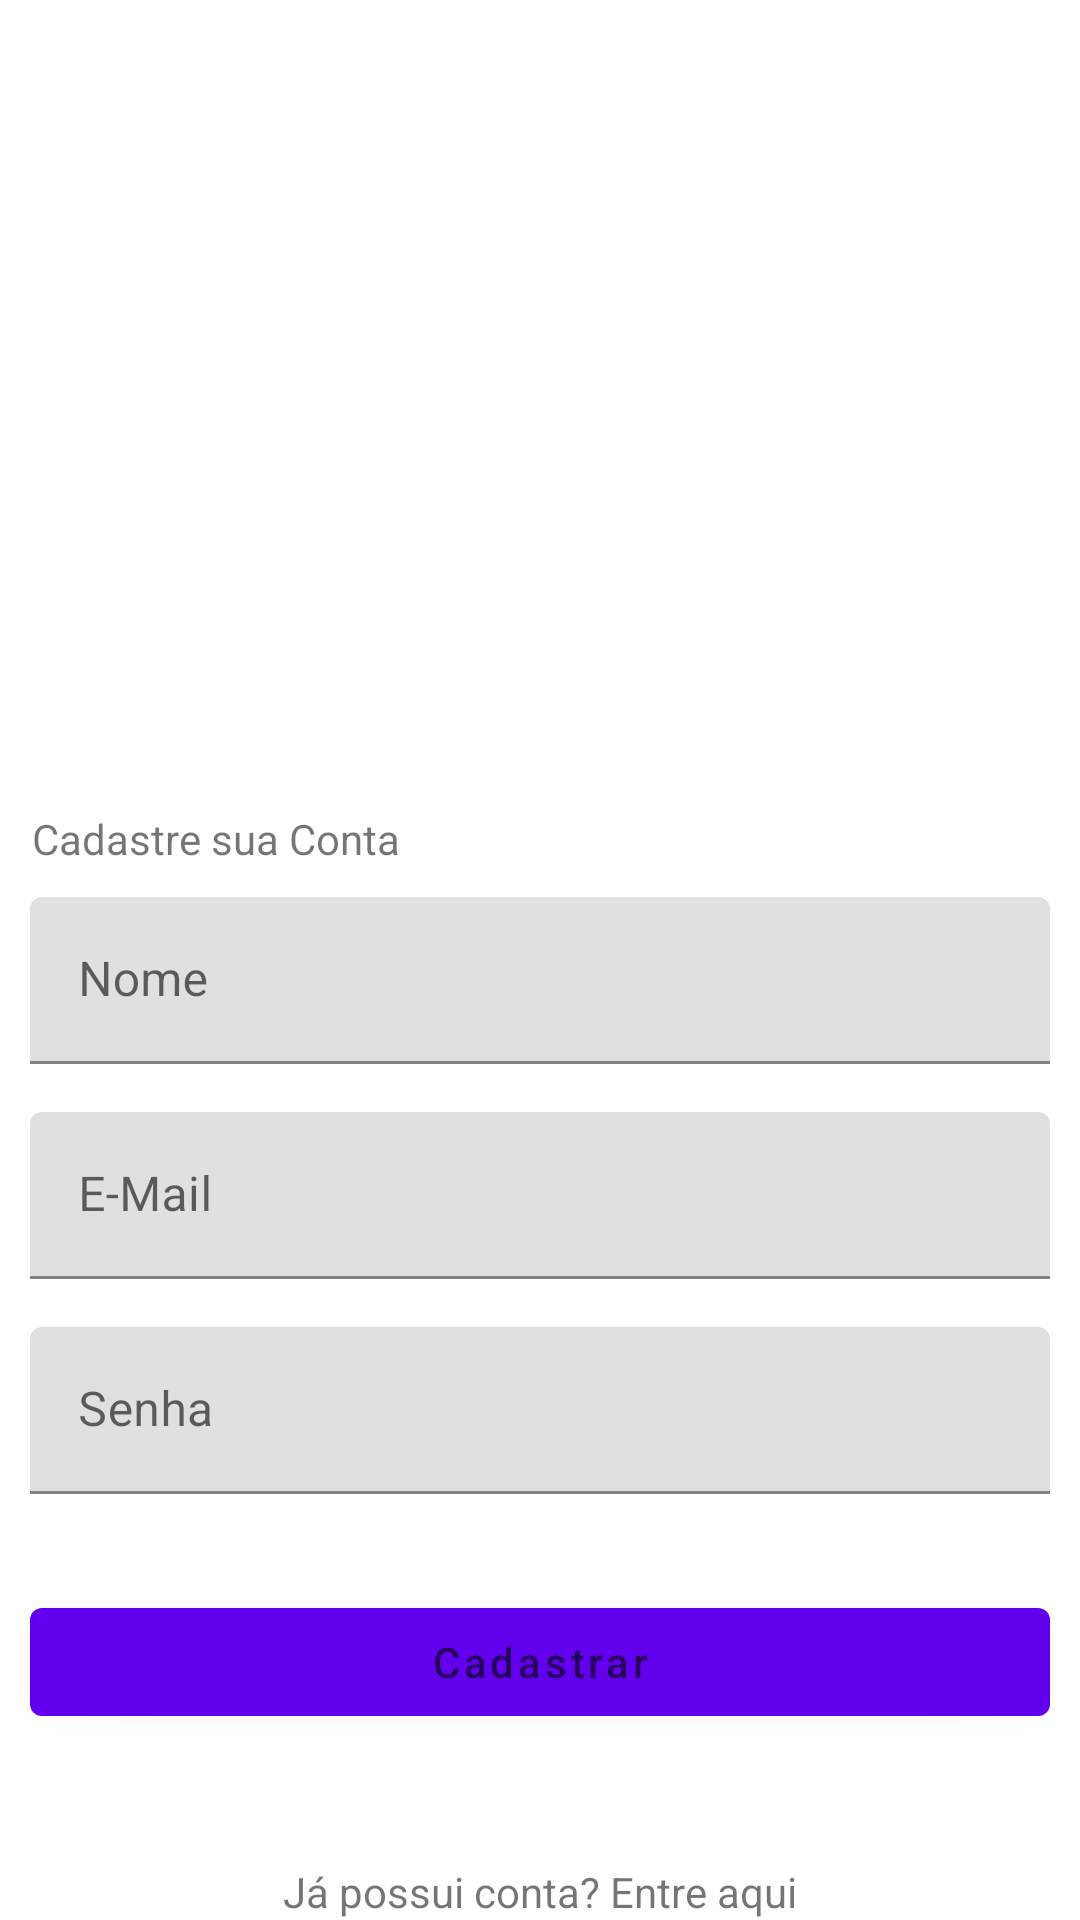

Layout XML and referenced resources for this Android screen:
<!-- AndroidManifest.xml: application theme Theme.UNAERPDesafio5Etapa -->
<!-- res/layout/cadastro.xml -->
<?xml version="1.0" encoding="utf-8"?>
<RelativeLayout xmlns:android="http://schemas.android.com/apk/res/android"
    xmlns:tools="http://schemas.android.com/tools"
    android:layout_width="match_parent"
    android:layout_height="match_parent"
    xmlns:app="http://schemas.android.com/apk/res-auto"
    android:layout_marginHorizontal="16dp"
    android:layout_marginVertical="16dp"
    android:orientation="vertical"
    tools:context=".MainActivity">

    <ImageView
        android:id="@+id/appLogo"
        android:layout_width="200dp"
        android:layout_height="200dp"
        android:layout_alignParentTop="true"
        android:layout_centerHorizontal="true"
        android:layout_marginTop="50dp"
        android:contentDescription="@string/app_image_description"
        android:src="@mipmap/ic_launcher" />

    <TextView
        android:id="@+id/cadastro_message"
        android:layout_width="wrap_content"
        android:layout_height="wrap_content"
        android:layout_below="@+id/appLogo"
        android:layout_marginStart="10.5dp"
        android:layout_marginTop="20dp"
        android:text="@string/cadastro_message" />

    <com.google.android.material.textfield.TextInputLayout
        android:id="@+id/name_layout"
        android:layout_width="match_parent"
        android:layout_height="wrap_content"
        android:layout_below="@+id/cadastro_message"
        android:layout_marginTop="10dp"
        android:hint="@string/input_name"
        android:paddingHorizontal="10dp">

        <com.google.android.material.textfield.TextInputEditText
            android:id="@+id/name_input"
            android:layout_width="match_parent"
            android:layout_height="wrap_content" />

    </com.google.android.material.textfield.TextInputLayout>

    <com.google.android.material.textfield.TextInputLayout
        android:id="@+id/mail_layout"
        android:layout_width="match_parent"
        android:layout_height="wrap_content"
        android:layout_below="@+id/name_layout"
        android:layout_marginTop="16dp"
        android:hint="@string/input_mail"
        android:paddingHorizontal="10dp">

        <com.google.android.material.textfield.TextInputEditText
            android:id="@+id/mail_input"
            android:layout_width="match_parent"
            android:layout_height="wrap_content" />

    </com.google.android.material.textfield.TextInputLayout>

    <com.google.android.material.textfield.TextInputLayout
        android:id="@+id/password_layout"
        android:layout_width="match_parent"
        android:layout_height="wrap_content"
        android:layout_below="@+id/mail_layout"
        android:layout_marginTop="16dp"
        android:hint="@string/input_password"
        android:paddingHorizontal="10dp">

        <com.google.android.material.textfield.TextInputEditText
            android:id="@+id/password_input"
            android:layout_width="match_parent"
            android:layout_height="wrap_content" />

    </com.google.android.material.textfield.TextInputLayout>

    <com.google.android.material.button.MaterialButtonToggleGroup
        android:id="@+id/toggleButton"
        android:layout_width="wrap_content"
        android:layout_height="wrap_content"
        android:layout_below="@+id/password_layout"
        android:layout_centerHorizontal="true"
        app:singleSelection="true"
        android:layout_marginTop="16dp">

        <Button
            android:id="@+id/interessado_button"
            style="?attr/materialButtonOutlinedStyle"
            android:layout_width="wrap_content"
            android:layout_height="wrap_content"
            android:text="Interessado" />

        <Button
            android:id="@+id/anunciante_button"
            style="?attr/materialButtonOutlinedStyle"
            android:layout_width="wrap_content"
            android:layout_height="wrap_content"
            android:text="Anunciante" />
    </com.google.android.material.button.MaterialButtonToggleGroup>

    <com.google.android.material.button.MaterialButton
        android:id="@+id/cadastro_button"
        android:layout_width="match_parent"
        android:layout_height="wrap_content"
        android:layout_below="@+id/toggleButton"
        android:layout_marginHorizontal="10dp"
        android:layout_marginTop="16dp"
        android:hint="@string/cadastro_button" />

    <TextView
        android:id="@+id/login_account_message"
        android:layout_centerHorizontal="true"
        android:layout_width="wrap_content"
        android:layout_height="wrap_content"
        android:layout_alignParentBottom="true"
        android:text="@string/login_account_message" />

</RelativeLayout>
<!-- resources referenced by this layout -->
<resources>
  <string name="app_image_description">Logo do aplicativo</string>
  <string name="cadastro_button">Cadastrar</string>
  <string name="cadastro_message">Cadastre sua Conta</string>
  <string name="input_mail">E-Mail</string>
  <string name="input_name">Nome</string>
  <string name="input_password">Senha</string>
  <string name="login_account_message">Já possui conta? Entre aqui</string>
  <style name="Theme.UNAERPDesafio5Etapa" parent="Theme.MaterialComponents.DayNight.DarkActionBar">
          
          <item name="colorPrimary">@color/purple_500</item>
          <item name="colorPrimaryVariant">@color/purple_700</item>
          <item name="colorOnPrimary">@color/white</item>
          
          <item name="colorSecondary">@color/teal_200</item>
          <item name="colorSecondaryVariant">@color/teal_700</item>
          <item name="colorOnSecondary">@color/black</item>
          
          <item name="android:statusBarColor">?attr/colorPrimaryVariant</item>
          
      </style>
  <color name="purple_500">#FF6200EE</color>
  <color name="purple_700">#FF3700B3</color>
  <color name="white">#FFFFFFFF</color>
  <color name="teal_200">#FF03DAC5</color>
  <color name="teal_700">#FF018786</color>
  <color name="black">#FF000000</color>
</resources>
